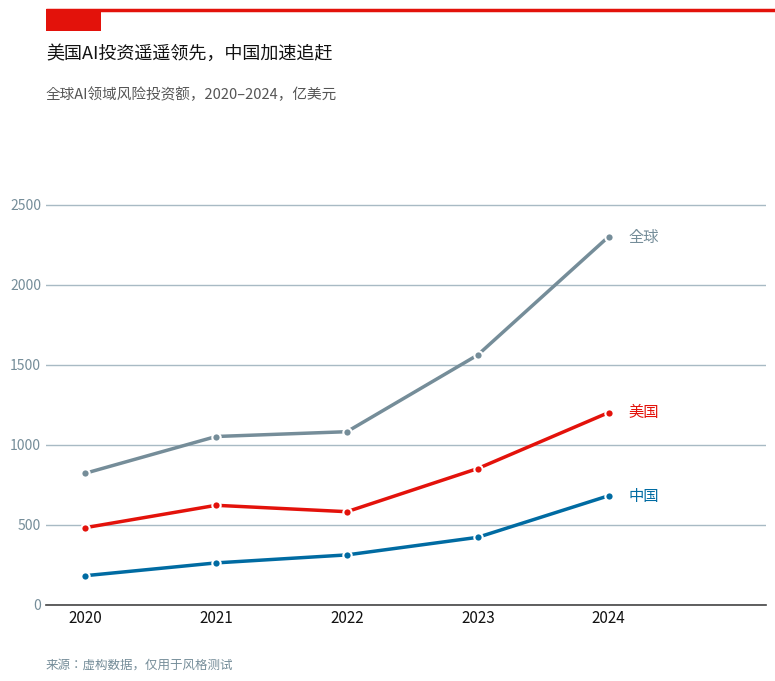

Write Python code to recreate this figure. (Note: this script raises an exception after producing the figure.)
"""
测试 The Economist 风格 - 折线图
虚构数据：2020-2024 全球AI投资趋势（中美对比）
"""
import matplotlib
matplotlib.use('Agg')
import matplotlib.pyplot as plt
import matplotlib.patches as mpatches
from matplotlib.font_manager import FontProperties

# ── 字体 ──────────────────────────────────────────────
font_path = '/usr/share/fonts/opentype/noto/NotoSansCJK-Regular.ttc'
fp      = FontProperties(fname=font_path)
fp_bold = FontProperties(fname=font_path, weight='bold')

# ── Economist 配色 ───────────────────────────────────
ECON_RED   = '#E3120B'
ECON_BLUE  = '#006BA2'
ECON_GREY  = '#758D99'
ECON_GRID  = '#A8BAC4'
TEXT_DARK  = '#121212'
TEXT_SUB   = '#555555'

# ── 布局常量 ──────────────────────────────────────────
LEFT_X     = 0.14
RED_LINE_Y = 0.970
TAG_W, TAG_H = 0.055, 0.030
TITLE_Y    = 0.920
SUBTITLE_Y = 0.860
SOURCE_Y   = 0.025

# ── 虚构数据 ──────────────────────────────────────────
years = [2020, 2021, 2022, 2023, 2024]
us    = [480, 620, 580, 850, 1200]   # 亿美元
china = [180, 260, 310, 420, 680]
world = [820, 1050, 1080, 1560, 2300]
series = [
    ('美国',   us,    ECON_RED),     # 重点
    ('中国',   china, ECON_BLUE),    # 重点
    ('全球',   world, ECON_GREY),    # 灰化对照
]

# ── 画布 ──────────────────────────────────────────────
fig, ax = plt.subplots(figsize=(10, 7))
fig.patch.set_facecolor('white'); ax.set_facecolor('white')
fig.subplots_adjust(left=LEFT_X, right=0.86, top=0.76, bottom=0.12)

for name, vals, color in series:
    ax.plot(years, vals, color=color, linewidth=2.5,
            marker='o', markersize=6, markerfacecolor=color,
            markeredgecolor='white', markeredgewidth=1.5, zorder=3)
    # 末端系列名（替代图例）
    ax.text(years[-1] + 0.15, vals[-1], name,
            fontproperties=fp_bold, fontsize=11, color=color,
            va='center', ha='left')

ax.set_xticks(years)
ax.set_xticklabels([str(y) for y in years], fontsize=11, color=TEXT_DARK)
ax.yaxis.set_major_formatter(plt.FuncFormatter(lambda v, _: f'{v:.0f}'))
ax.set_xlim(years[0] - 0.3, years[-1] + 1.2)
ax.set_ylim(0, 2800)

# 边框 + 网格
for spine in ax.spines.values():
    spine.set_visible(False)
ax.spines['bottom'].set_visible(True)
ax.spines['bottom'].set_color('#444444')
ax.spines['bottom'].set_linewidth(1.2)
ax.yaxis.grid(True, color=ECON_GRID, linewidth=1.0, zorder=0)
ax.xaxis.grid(False)
ax.set_axisbelow(True)
ax.tick_params(axis='both', length=0, labelsize=10, labelcolor=ECON_GREY)
ax.tick_params(axis='x', labelsize=11, labelcolor=TEXT_DARK)

# ── 红线 + 红色方块 tag ──────────────────────────────
ax.plot([LEFT_X, 1.0], [RED_LINE_Y, RED_LINE_Y],
        transform=fig.transFigure, clip_on=False,
        color=ECON_RED, linewidth=2.5, solid_capstyle='butt', zorder=20)
ax.add_patch(mpatches.Rectangle(
    xy=(LEFT_X, RED_LINE_Y - TAG_H), width=TAG_W, height=TAG_H,
    facecolor=ECON_RED, edgecolor='none',
    transform=fig.transFigure, clip_on=False, zorder=20))

# ── 标题 / 副标题 / 来源 ─────────────────────────────
fig.text(LEFT_X, TITLE_Y, '美国AI投资遥遥领先，中国加速追赶',
         fontproperties=fp_bold, fontsize=13, color=TEXT_DARK, va='top', ha='left')
fig.text(LEFT_X, SUBTITLE_Y, '全球AI领域风险投资额，2020–2024，亿美元',
         fontproperties=fp, fontsize=10.5, color=TEXT_SUB, va='top', ha='left')
fig.text(LEFT_X, SOURCE_Y, '来源：虚构数据，仅用于风格测试',
         fontproperties=fp, fontsize=9, color=ECON_GREY, va='bottom', ha='left')

plt.savefig('/home/ubuntu/.openclaw/workspace/output_economist.png', dpi=300, bbox_inches='tight', facecolor='white')
plt.close()
print("Economist done!")
